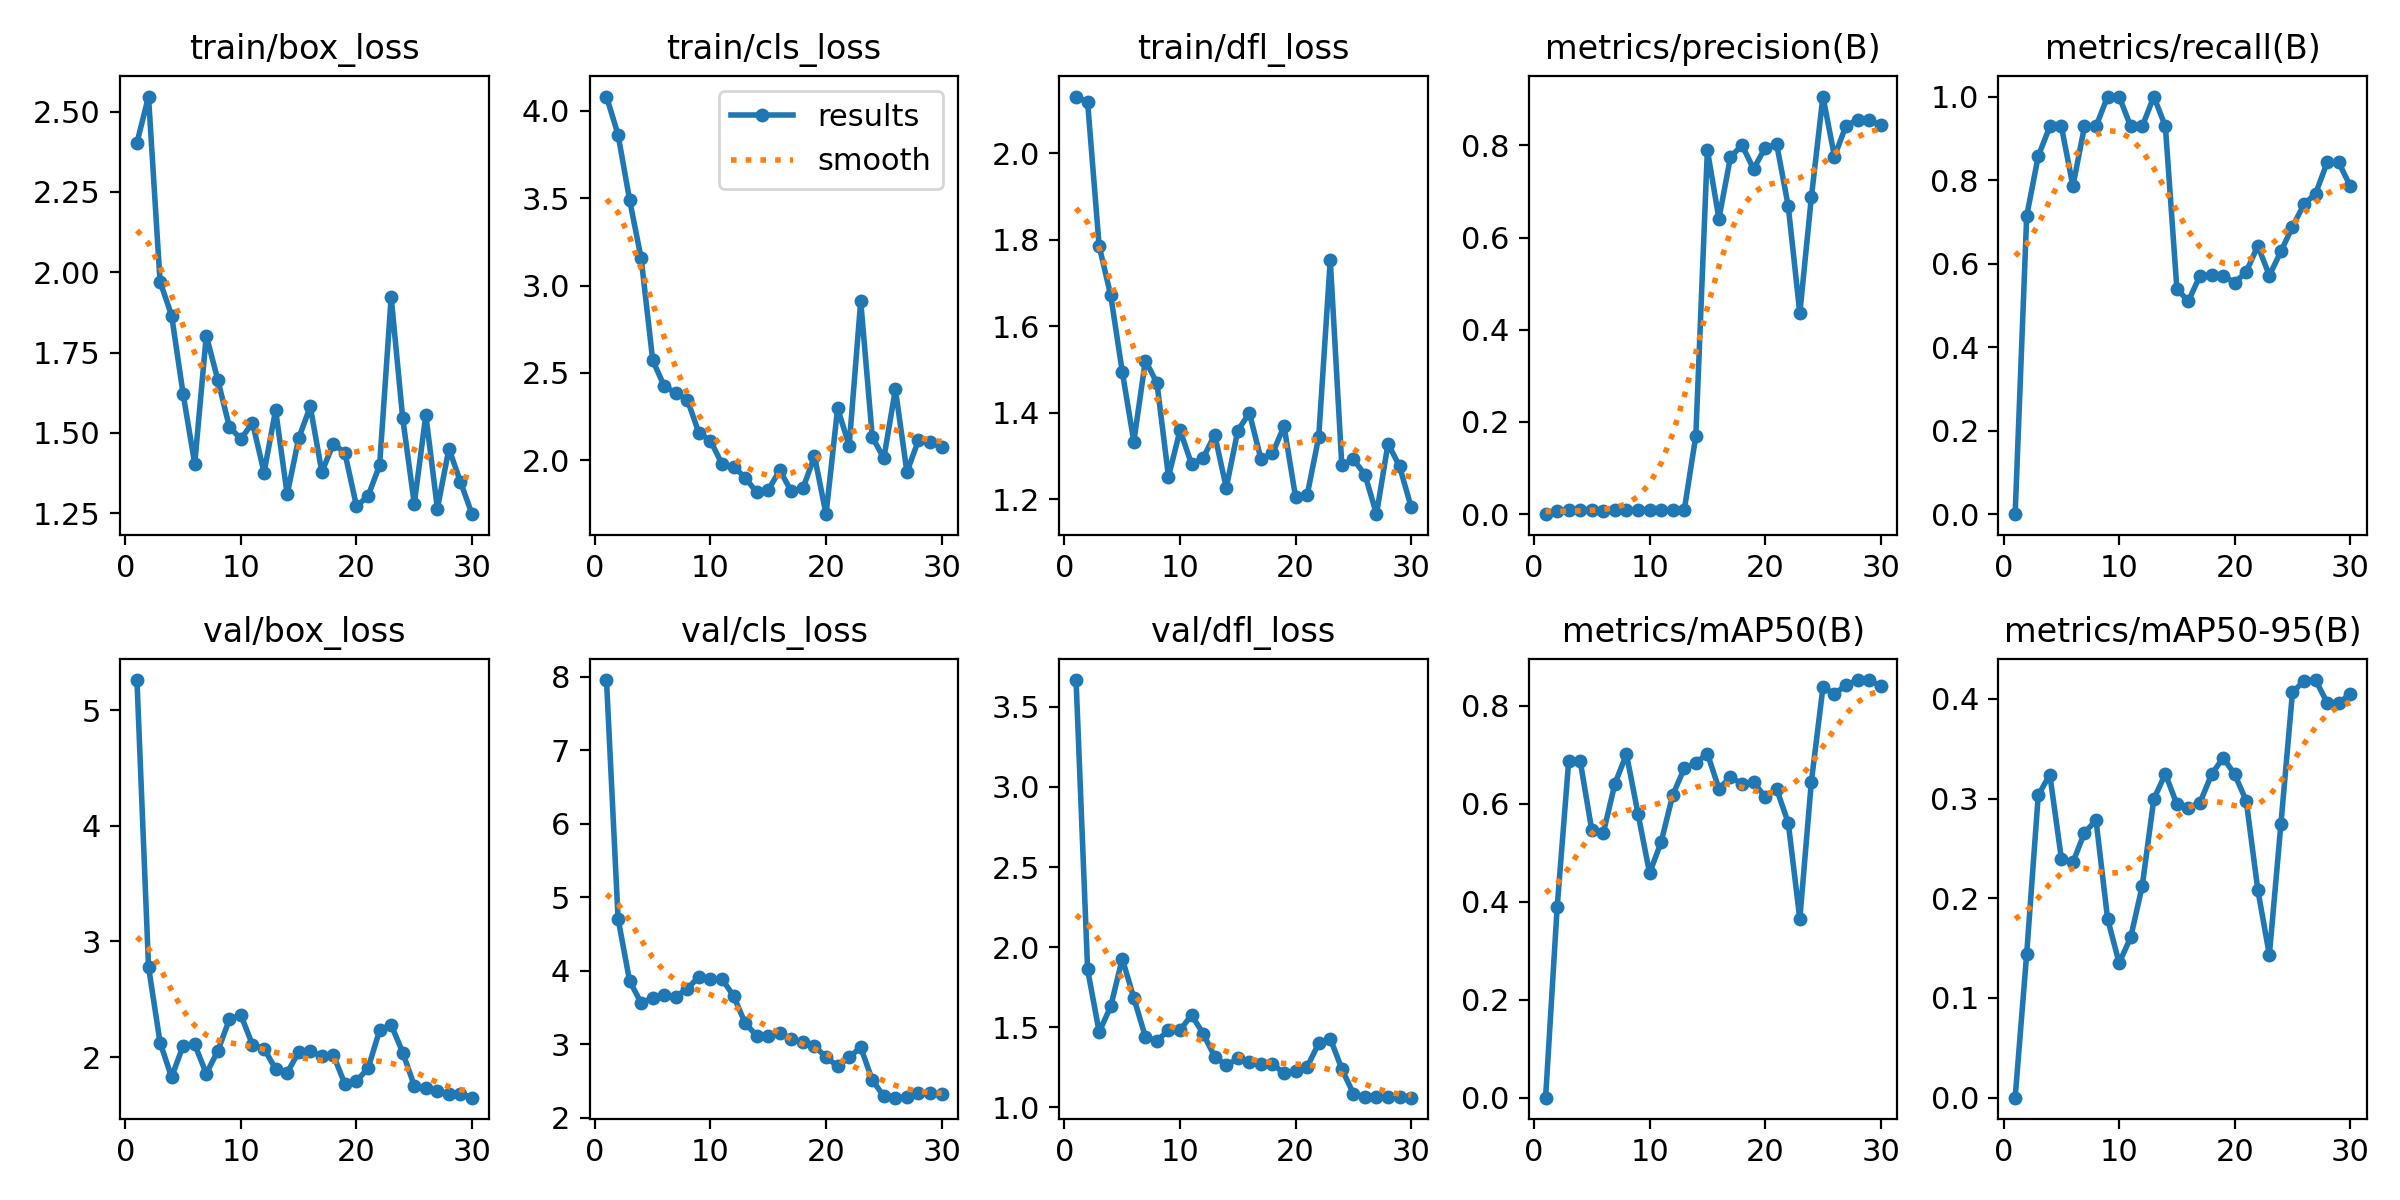

Source data for this figure (header and first rows):
epoch, time, train/box_loss, train/cls_loss, train/dfl_loss, metrics/precision(B), metrics/recall(B), metrics/mAP50(B), metrics/mAP50-95(B), val/box_loss, val/cls_loss, val/dfl_loss, lr/pg0, lr/pg1, lr/pg2
1, 10.28, 2.403, 4.081, 2.132, 0, 0, 0, 0, 5.262, 7.954, 3.668, 3.334e-05, 3.334e-05, 3.334e-05
2, 23.99, 2.547, 3.862, 2.119, 0.00695, 0.7143, 0.3887, 0.1445, 2.782, 4.712, 1.86, 8.05995e-05, 8.05995e-05, 8.05995e-05
3, 38.07, 1.971, 3.49, 1.786, 0.00823, 0.8571, 0.688, 0.3034, 2.125, 3.862, 1.47, 0.0001246, 0.0001246, 0.0001246
4, 51.06, 1.865, 3.155, 1.672, 0.00865, 0.9286, 0.6866, 0.324, 1.826, 3.563, 1.629, 0.0001652, 0.0001652, 0.0001652
5, 64.17, 1.62, 2.572, 1.495, 0.00847, 0.9286, 0.5456, 0.2399, 2.099, 3.632, 1.928, 0.0002026, 0.0002026, 0.0002026
6, 79.7, 1.404, 2.424, 1.333, 0.00697, 0.7857, 0.5409, 0.2361, 2.109, 3.676, 1.682, 0.0002366, 0.0002366, 0.0002366
7, 98.44, 1.803, 2.386, 1.521, 0.00845, 0.9286, 0.6414, 0.2658, 1.856, 3.651, 1.44, 0.0002674, 0.0002674, 0.0002674
8, 123.8, 1.665, 2.347, 1.469, 0.00876, 0.9286, 0.7013, 0.2782, 2.053, 3.757, 1.415, 0.0002948, 0.0002948, 0.0002948
9, 148.3, 1.518, 2.156, 1.252, 0.00972, 1, 0.5795, 0.1795, 2.326, 3.922, 1.481, 0.000319, 0.000319, 0.000319
10, 173.3, 1.481, 2.113, 1.359, 0.00985, 1, 0.4585, 0.1351, 2.361, 3.883, 1.481, 0.0003399, 0.0003399, 0.0003399
11, 196.8, 1.532, 1.978, 1.281, 0.00925, 0.9286, 0.5221, 0.1608, 2.106, 3.887, 1.577, 0.0003574, 0.0003574, 0.0003574
12, 213.2, 1.377, 1.964, 1.296, 0.00883, 0.9286, 0.6178, 0.2125, 2.073, 3.658, 1.459, 0.0003717, 0.0003717, 0.0003717
13, 231.8, 1.571, 1.902, 1.349, 0.00903, 1, 0.6724, 0.2995, 1.896, 3.288, 1.316, 0.0003826, 0.0003826, 0.0003826
14, 249.2, 1.308, 1.817, 1.226, 0.1699, 0.9286, 0.6832, 0.3249, 1.865, 3.117, 1.261, 0.0003903, 0.0003903, 0.0003903
15, 265.7, 1.483, 1.831, 1.359, 0.7897, 0.5384, 0.7027, 0.2943, 2.042, 3.12, 1.305, 0.0003946, 0.0003946, 0.0003946
16, 277.4, 1.582, 1.944, 1.4, 0.6408, 0.5104, 0.6308, 0.2909, 2.049, 3.153, 1.285, 0.0003957, 0.0003957, 0.0003957
17, 289.5, 1.378, 1.822, 1.293, 0.7745, 0.5714, 0.6545, 0.296, 2.009, 3.07, 1.27, 0.0003934, 0.0003934, 0.0003934
18, 302, 1.467, 1.84, 1.306, 0.8003, 0.5727, 0.641, 0.3243, 2.017, 3.029, 1.271, 0.0003879, 0.0003879, 0.0003879
19, 314.5, 1.437, 2.024, 1.369, 0.7487, 0.5714, 0.6441, 0.341, 1.765, 2.974, 1.212, 0.000379, 0.000379, 0.000379
20, 327.6, 1.272, 1.693, 1.204, 0.7947, 0.5544, 0.6144, 0.3244, 1.794, 2.83, 1.226, 0.0003669, 0.0003669, 0.0003669
21, 340.3, 1.304, 2.298, 1.209, 0.8022, 0.58, 0.6298, 0.2977, 1.901, 2.701, 1.252, 0.0003514, 0.0003514, 0.0003514
22, 353.1, 1.399, 2.085, 1.344, 0.6679, 0.6429, 0.5611, 0.2086, 2.231, 2.823, 1.398, 0.0003326, 0.0003326, 0.0003326
23, 366.6, 1.923, 2.911, 1.753, 0.4358, 0.5714, 0.3651, 0.1432, 2.279, 2.96, 1.429, 0.0003106, 0.0003106, 0.0003106
24, 380.6, 1.545, 2.134, 1.278, 0.6874, 0.6291, 0.6454, 0.2746, 2.039, 2.516, 1.24, 0.0002852, 0.0002852, 0.0002852
25, 394.4, 1.28, 2.012, 1.292, 0.9058, 0.6882, 0.8376, 0.4067, 1.753, 2.296, 1.085, 0.0002566, 0.0002566, 0.0002566
26, 407.9, 1.556, 2.407, 1.257, 0.7757, 0.7423, 0.8252, 0.418, 1.729, 2.276, 1.063, 0.0002246, 0.0002246, 0.0002246
27, 426, 1.265, 1.933, 1.165, 0.8428, 0.7672, 0.8418, 0.419, 1.704, 2.291, 1.064, 0.0001894, 0.0001894, 0.0001894
28, 443.5, 1.451, 2.116, 1.329, 0.8548, 0.8421, 0.8528, 0.3963, 1.682, 2.336, 1.064, 0.0001508, 0.0001508, 0.0001508
29, 462, 1.348, 2.103, 1.276, 0.8548, 0.8421, 0.8528, 0.3963, 1.682, 2.336, 1.064, 0.000109, 0.000109, 0.000109
30, 477.1, 1.247, 2.077, 1.182, 0.8437, 0.7857, 0.84, 0.4045, 1.648, 2.323, 1.06, 6.37961e-05, 6.37961e-05, 6.37961e-05
